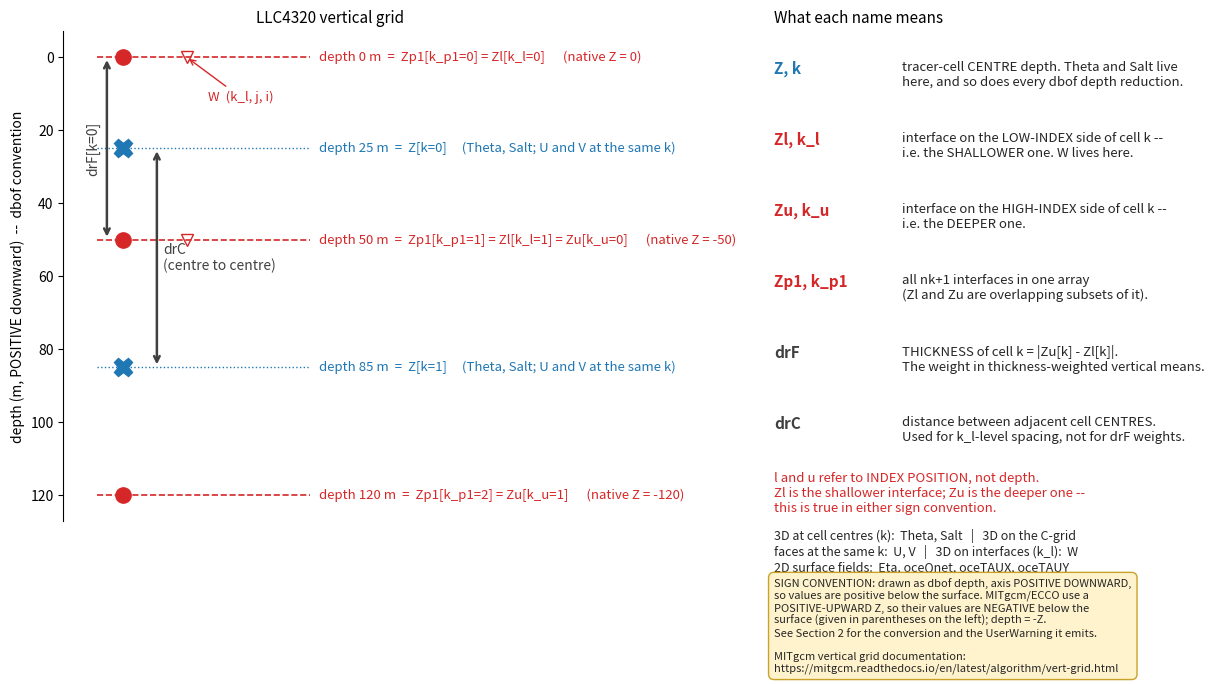

The script that saved this image:
"""Vertical-grid schematic for the LLC4320 test notebooks.

Draws where each vertical quantity lives on an MITgcm/ECCO column and names
every coordinate and spacing variable at the depth it belongs to.

Companion to ``cgrid_schematic.py``, which does the same for the horizontal.

Convention
----------
The figure is drawn in **dbof's positive-downward depth** (0 at the surface,
increasing with depth), matching the rest of the vertical-helpers notebook and
everything downstream of ``_get_depth_coord``.  MITgcm/ECCO themselves use a
**positive-upward** ``Z`` -- the axis points up, so ``Z`` is *negative* below
the surface -- and each label carries that native value in parentheses.  See the MITgcm vertical-grid documentation:
https://mitgcm.readthedocs.io/en/latest/algorithm/vert-grid.html

Note on the ``Zl`` / ``Zu`` naming: the ``l`` and ``u`` refer to the *index*
position, not to depth.  ``Zl[k]`` is the interface on the low-index
(SHALLOWER) side of cell ``k``; ``Zu[k]`` is the interface on the high-index
(DEEPER) side.  Flipping the sign convention does not change that -- it is a
statement about array indexing, not about geometry.  This is the single most
common source of off-by-one errors when reading MITgcm vertical output.

Depths here are round illustrative numbers, not the real LLC4320 levels -- the
point is the topology.  Pass ``interfaces=`` to draw other levels.
"""

import matplotlib.pyplot as plt

C_CENTRE = "tab:blue"     # tracer cell centres: Z, k
C_IFACE = "tab:red"       # cell interfaces: Zl / Zu / Zp1
C_SPACE = "0.25"          # spacing annotations: drF, drC

MITGCM_DOC = ("https://mitgcm.readthedocs.io/en/latest/algorithm/"
              "vert-grid.html")


def draw_vertical_schematic(axes=None, interfaces=(0.0, 50.0, 120.0)):
    """Draw an annotated MITgcm vertical-grid schematic, positive-downward.

    Parameters
    ----------
    axes : pair of matplotlib Axes, or None
        (column axes, naming-table axes).  None creates a new figure.
    interfaces : sequence of float
        Interface depths in metres, **positive downward**, shallowest first.
        Defaults to two illustrative cells.

    Returns
    -------
    (ax_col, ax_key) : the two axes drawn into.
    """
    if axes is None:
        fig, axes = plt.subplots(
            1, 2, figsize=(12.5, 7.0),
            gridspec_kw={"width_ratios": [1.25, 1.0]})
    ax, ax_key = axes

    ifc = list(interfaces)
    nk = len(ifc) - 1
    ctr = [0.5 * (ifc[k] + ifc[k + 1]) for k in range(nk)]

    x0, x1 = 0.0, 1.0          # horizontal extent of the interface lines
    xcol = 0.12                # the column itself

    # ---- interfaces -------------------------------------------------------
    for kp1, z in enumerate(ifc):
        ax.plot([x0, x1], [z, z], ls="--", color=C_IFACE, lw=1.2, zorder=1)
        ax.plot(xcol, z, "o", color=C_IFACE, ms=11, zorder=3)

        names = [f"Zp1[k_p1={kp1}]"]
        if kp1 < nk:
            names.append(f"Zl[k_l={kp1}]")
        if kp1 > 0:
            names.append(f"Zu[k_u={kp1 - 1}]")
        ax.text(x1 + 0.04, z,
                f"depth {z:g} m  =  " + " = ".join(names) +
                f"      (native Z = {-z if z else 0:g})",
                va="center", fontsize=9.5, color=C_IFACE)

    # ---- cell centres -----------------------------------------------------
    for k, z in enumerate(ctr):
        ax.plot([x0, x1], [z, z], ls=":", color=C_CENTRE, lw=1.0, zorder=1)
        ax.plot(xcol, z, "X", color=C_CENTRE, ms=13, zorder=3)
        ax.text(x1 + 0.04, z,
                f"depth {z:g} m  =  Z[k={k}]     "
                f"(Theta, Salt; U and V at the same k)",
                va="center", fontsize=9.5, color=C_CENTRE)

    # ---- W lives on the interfaces ---------------------------------------
    for z in ifc[:-1]:
        ax.plot(xcol + 0.30, z, "v", color=C_IFACE, ms=9, zorder=3,
                mfc="none")
    span = ifc[-1] - ifc[0]
    ax.annotate("W  (k_l, j, i)", xy=(xcol + 0.30, ifc[0]),
                xytext=(xcol + 0.40, ifc[0] + 0.10 * span),
                fontsize=9.5, color=C_IFACE,
                arrowprops=dict(arrowstyle="->", color=C_IFACE, lw=1.0))

    # ---- drF: thickness of cell 0 (interface to interface) ----------------
    xd = xcol - 0.075
    ax.annotate("", xy=(xd, ifc[1]), xytext=(xd, ifc[0]),
                arrowprops=dict(arrowstyle="<->", color=C_SPACE, lw=1.8))
    ax.text(xd - 0.03, 0.5 * (ifc[0] + ifc[1]), "drF[k=0]",
            rotation=90, va="center", ha="right", fontsize=10,
            color=C_SPACE)

    # ---- drC: centre-to-centre spacing ------------------------------------
    if nk >= 2:
        xc = xcol + 0.16
        ax.annotate("", xy=(xc, ctr[1]), xytext=(xc, ctr[0]),
                    arrowprops=dict(arrowstyle="<->", color=C_SPACE, lw=1.8))
        ax.text(xc + 0.03, 0.5 * (ctr[0] + ctr[1]),
                "drC\n(centre to centre)",
                va="center", ha="left", fontsize=10, color=C_SPACE)

    pad = 0.06 * span
    ax.set_ylim(ifc[0] - pad, ifc[-1] + pad)
    ax.invert_yaxis()                      # depth increases downward
    ax.set_xlim(-0.16, 2.35)
    ax.set_xticks([])
    ax.set_ylabel("depth (m, POSITIVE downward)  --  dbof convention")
    ax.set_title("LLC4320 vertical grid", fontsize=11)
    ax.spines[["top", "right", "bottom"]].set_visible(False)

    # ---- naming key -------------------------------------------------------
    ax_key.axis("off")
    ax_key.set_title("What each name means", fontsize=11, loc="left")
    rows = [
        ("Z, k", C_CENTRE, "tracer-cell CENTRE depth. Theta and Salt live\n"
                           "here, and so does every dbof depth reduction."),
        ("Zl, k_l", C_IFACE, "interface on the LOW-INDEX side of cell k --\n"
                             "i.e. the SHALLOWER one. W lives here."),
        ("Zu, k_u", C_IFACE, "interface on the HIGH-INDEX side of cell k --\n"
                             "i.e. the DEEPER one."),
        ("Zp1, k_p1", C_IFACE, "all nk+1 interfaces in one array\n"
                               "(Zl and Zu are overlapping subsets of it)."),
        ("drF", C_SPACE, "THICKNESS of cell k = |Zu[k] - Zl[k]|.\n"
                         "The weight in thickness-weighted vertical means."),
        ("drC", C_SPACE, "distance between adjacent cell CENTRES.\n"
                         "Used for k_l-level spacing, not for drF weights."),
    ]
    y = 0.94
    for name, colour, desc in rows:
        ax_key.text(0.0, y, name, fontsize=11, fontweight="bold",
                    color=colour, va="top")
        ax_key.text(0.30, y, desc, fontsize=9.5, va="top", color="0.15")
        y -= 0.145

    ax_key.text(0.0, y + 0.03,
                "l and u refer to INDEX POSITION, not depth.\n"
                "Zl is the shallower interface; Zu is the deeper one --\n"
                "this is true in either sign convention.",
                fontsize=9.5, va="top", color="tab:red", style="italic")
    ax_key.text(0.0, y - 0.085,
                "3D at cell centres (k):  Theta, Salt   |   3D on the C-grid\n"
                "faces at the same k:  U, V   |   3D on interfaces (k_l):  W\n"
                "2D surface fields:  Eta, oceQnet, oceTAUX, oceTAUY",
                fontsize=9, va="top", color="0.15")
    ax_key.text(0.0, y - 0.185,
                "SIGN CONVENTION: drawn as dbof depth, axis POSITIVE DOWNWARD,\n"
                "so values are positive below the surface. MITgcm/ECCO use a\n"
                "POSITIVE-UPWARD Z, so their values are NEGATIVE below the\n"
                "surface (given in parentheses on the left); depth = -Z.\n"
                "See Section 2 for the conversion and the UserWarning it emits.\n\n"
                "MITgcm vertical grid documentation:\n" + MITGCM_DOC,
                fontsize=8, va="top", color="0.15",
                bbox=dict(boxstyle="round,pad=0.5", fc="#fff3cd",
                          ec="#c9a227"))
    return ax, ax_key


if __name__ == "__main__":
    draw_vertical_schematic()
    plt.tight_layout()
    plt.savefig("vertical_schematic.png", dpi=130)
